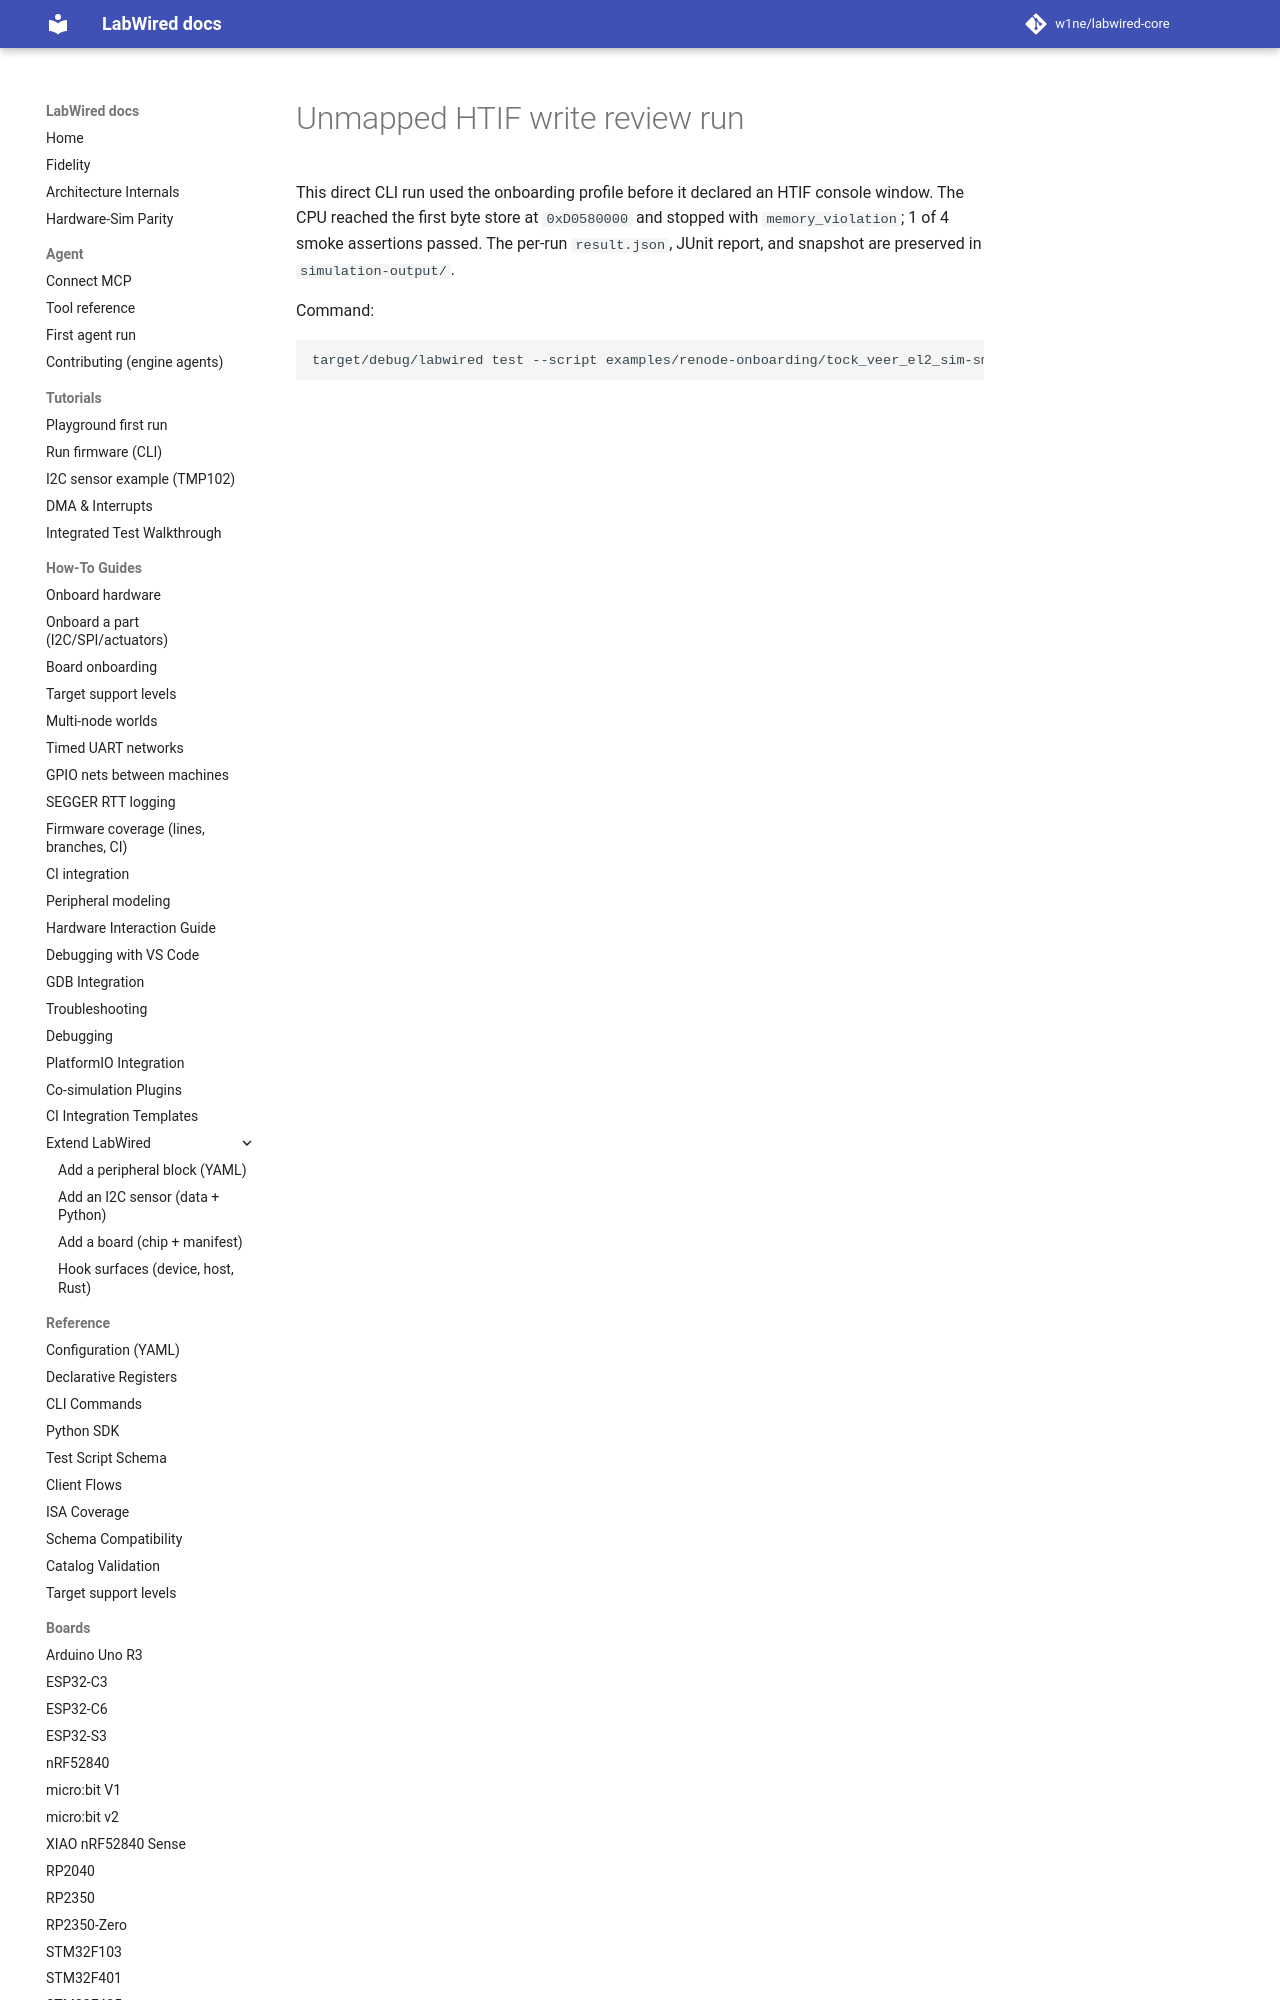

repository: w1ne/labwired-core · page: coverage/renode-onboarding/attempt-history/tock_veer_el2_sim/2026-11-08-unmapped-htif-write/index.html · generator: mkdocs

# Unmapped HTIF write review run

This direct CLI run used the onboarding profile before it declared an HTIF
console window. The CPU reached the first byte store at `0xD0580000` and
stopped with `memory_violation`; 1 of 4 smoke assert
